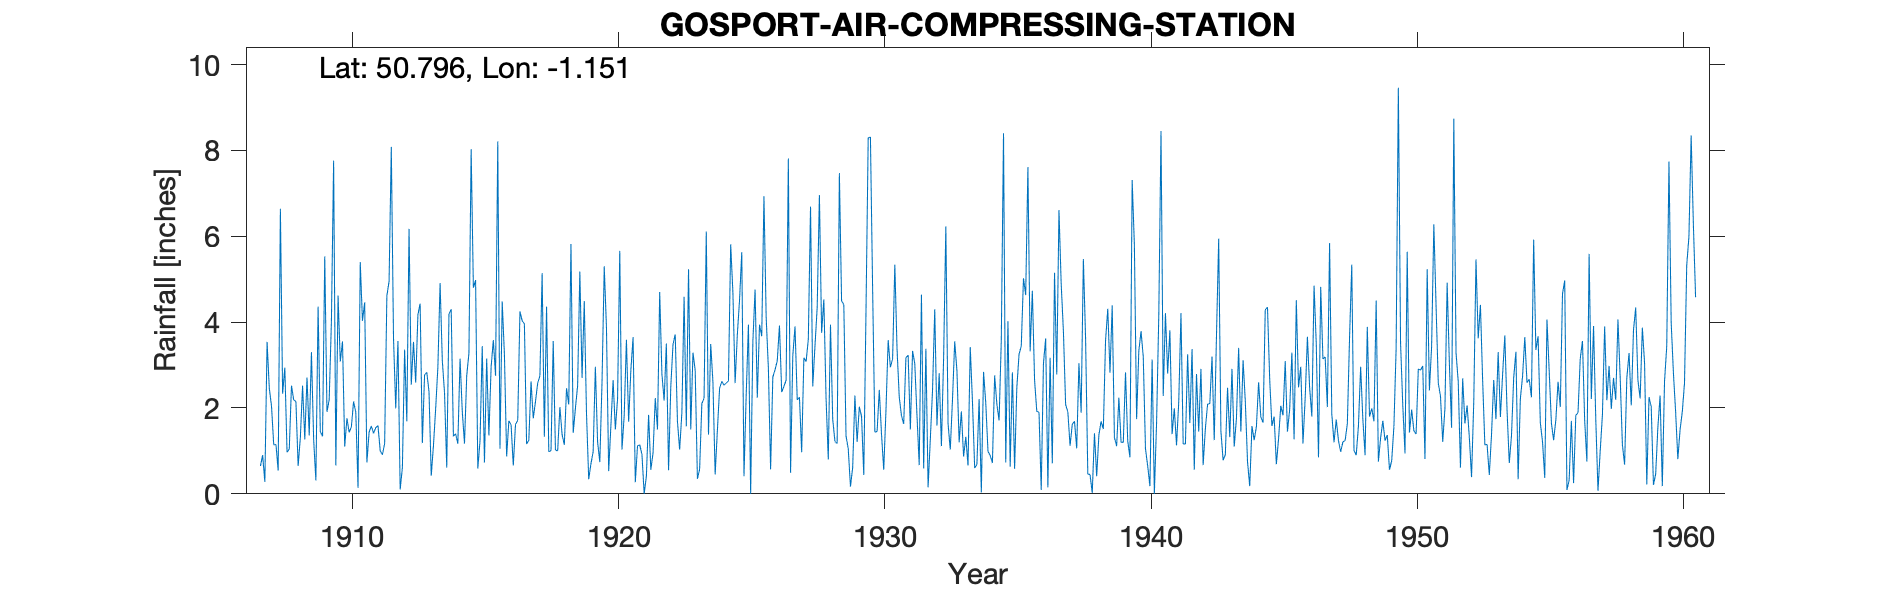

Data behind this chart, as committed beside it:
GOSPORT-AIR-COMPRESSING-STATION, , , , , , , , , , , , , , , , , , , , , , , 
Grid ref, SU599000, Long, -1.151, Lat, 50.8, Elevation, 30, ft, , , , , , , , , , , , , , , 
Station no, 674, , , , , , , , , , , , , , , , , , , , , , 
, 1900, 1901, 1902, 1903, 1904, 1905, 1906, 1907, 1908, 1909, 1910, 1911, 1912, 1913, 1914, 1915, 1916, 1917, 1918, 1919, 1920, 1921, 1922
January, , , , , , , , 0.65, 0.97, 1.26, 3.08, 0.73, 3.62, 4.43, 0.61, 4.8, 1.05, 1.16, 3.56, 5.18, 3.87, 3.65, 4.7
February, , , , , , , , 0.9, 1.04, 0.31, 3.55, 1.44, 1.99, 1.18, 4.19, 4.98, 4.48, 1.25, 1.02, 2.7, 0.53, 0.27, 2.79
March, , , , , , , , 0.28, 2.52, 4.36, 1.1, 1.58, 3.56, 2.77, 4.3, 0.59, 3.24, 2.62, 1, 4.49, 1.59, 1.12, 2.17
April, , , , , , , , 3.54, 2.19, 1.45, 1.76, 1.41, 0.1, 2.83, 1.34, 1.23, 0.87, 1.76, 2.02, 1.87, 2.65, 1.14, 3.5
May, , , , , , , , 2.46, 2.15, 1.34, 1.43, 1.54, 0.61, 2.38, 1.4, 3.44, 1.7, 2.15, 1.38, 0.34, 1.5, 0.92, 0.55
June, , , , , , , , 2.04, 0.65, 5.53, 1.56, 1.59, 3.36, 0.42, 1.17, 0.73, 1.61, 2.58, 1.14, 0.7, 2.21, 0, 2.5
July, , , , , , , , 1.14, 1.31, 1.91, 2.15, 1, 1.69, 1.12, 3.15, 3.15, 0.66, 2.75, 2.46, 0.98, 5.66, 0.41, 3.48
August, , , , , , , , 1.15, 2.52, 2.19, 1.9, 0.91, 6.17, 1.98, 1.92, 1.36, 1.62, 5.14, 2.08, 2.96, 1.03, 1.84, 3.71
September, , , , , , , , 0.54, 1.27, 4.01, 0.14, 1.17, 2.54, 2.95, 1.17, 2.95, 1.71, 1.33, 5.82, 1.21, 1.83, 0.56, 1.69
October, , , , , , , , 6.64, 2.71, 7.76, 5.4, 4.61, 3.54, 4.91, 2.75, 3.58, 4.25, 4.36, 1.42, 0.74, 3.59, 0.95, 1.03
November, , , , , , , , 2.33, 1.36, 0.66, 4.03, 4.95, 2.59, 3.1, 3.28, 2.75, 4.03, 0.98, 1.99, 2.6, 1.68, 2.23, 1.89
December, , , , , , , , 2.94, 3.3, 4.62, 4.46, 8.08, 4.17, 2.35, 8.03, 8.21, 3.96, 1.01, 2.52, 5.3, 2.88, 1.5, 4.59
Total, , , , , , , , 24.61, 21.99, 35.4, 30.56, 29.01, 33.94, 30.42, 33.31, 37.77, 29.18, 27.09, 26.41, 29.07, 29.02, 14.59, 32.6
1907-1930: Oringinal TYRs recorded with …, , , , , , , , , , , , , , , , , , , , , , , 
1923 Mar IDR, , , , , , , , , , , , , , , , , , , , , , , 
1925 Aug IDR, , , , , , , , , , , , , , , , , , , , , , , 
1926 Nov IDR, , , , , , , , , , , , , , , , , , , , , , , 
1940 Aug dash = zero, , , , , , , , , , , , , , , , , , , , , , , 
